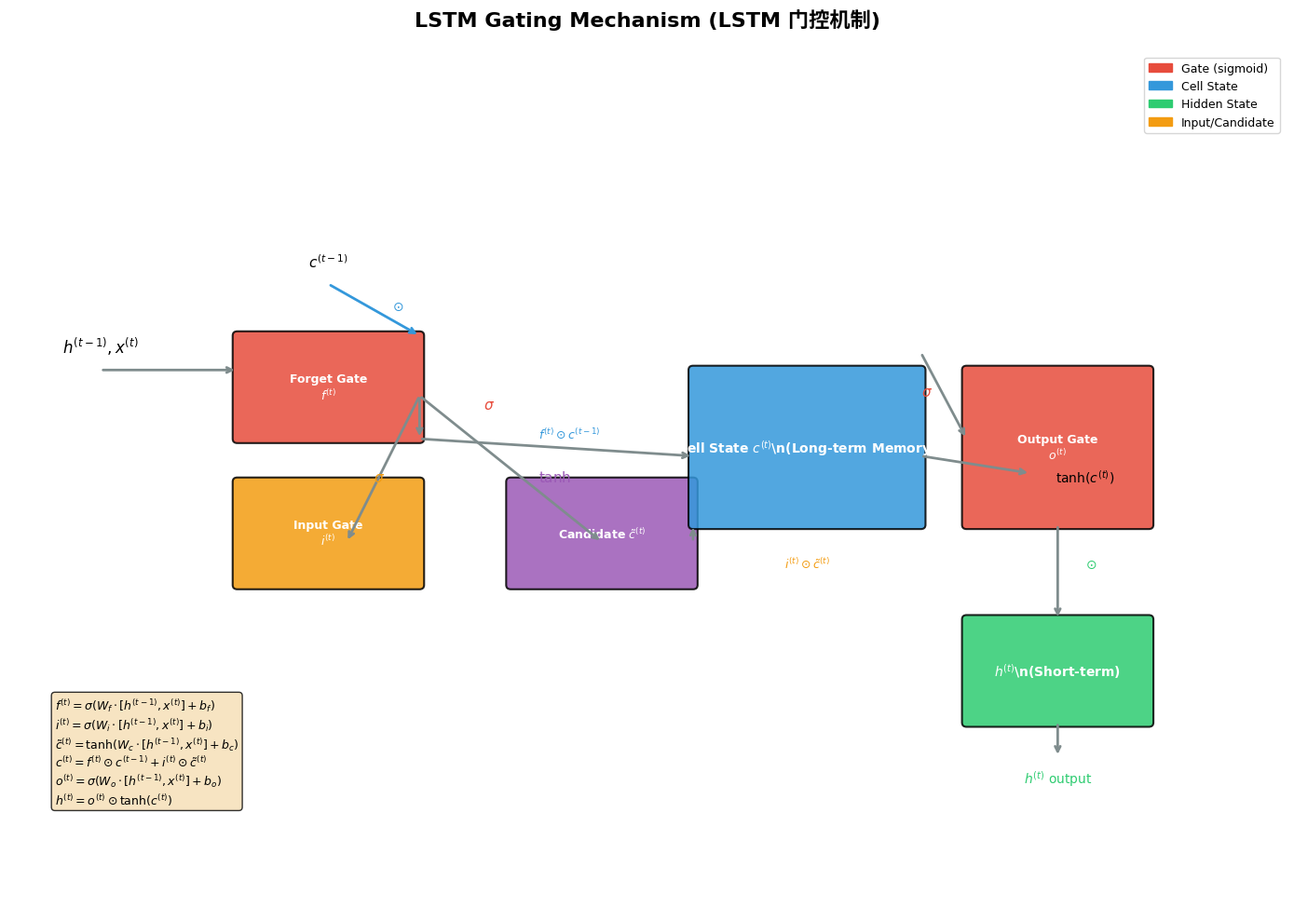

Source code (Python): (Note: this script raises an exception after producing the figure.)
"""
图1: LSTM 门控机制示意图
展示LSTM的三个门（遗忘门、输入门、输出门）和细胞状态更新流程
"""
import matplotlib.pyplot as plt
import matplotlib.patches as mpatches
from matplotlib.patches import FancyBboxPatch, FancyArrowPatch
import numpy as np
from pathlib import Path

plt.rcParams['font.family'] = ['DejaVu Sans', 'SimHei', 'sans-serif']
plt.rcParams['axes.unicode_minus'] = False

fig, ax = plt.subplots(1, 1, figsize=(14, 10))
ax.set_xlim(0, 14)
ax.set_ylim(0, 10)
ax.axis('off')
ax.set_title("LSTM Gating Mechanism (LSTM 门控机制)", fontsize=16, fontweight='bold', pad=20)

# Colors
color_gate = '#E74C3C'      # Red for gates
color_cell = '#3498DB'      # Blue for cell state
color_hidden = '#2ECC71'    # Green for hidden state
color_input = '#F39C12'     # Orange for inputs
color_arrow = '#7F8C8D'     # Gray for arrows

def draw_box(ax, x, y, w, h, text, color, fontsize=10):
    box = FancyBboxPatch((x, y), w, h, boxstyle="round,pad=0.05",
                         facecolor=color, edgecolor='black', linewidth=1.5, alpha=0.85)
    ax.add_patch(box)
    ax.text(x + w/2, y + h/2, text, ha='center', va='center',
            fontsize=fontsize, fontweight='bold', color='white')

def draw_arrow(ax, start, end, color=color_arrow, label='', label_pos=0.5):
    ax.annotate('', xy=end, xytext=start,
                arrowprops=dict(arrowstyle='->', color=color, lw=2))
    if label:
        mid = (start[0] + (end[0] - start[0]) * label_pos,
               start[1] + (end[1] - start[1]) * label_pos)
        ax.text(mid[0], mid[1] + 0.15, label, ha='center', va='bottom',
                fontsize=9, color=color)

# Input labels
ax.text(1, 6.5, r'$h^{(t-1)}, x^{(t)}$', fontsize=12, ha='center')
draw_arrow(ax, (1, 6.3), (2.5, 6.3))

# Forget Gate
draw_box(ax, 2.5, 5.5, 2, 1.2, 'Forget Gate\n$f^{(t)}$', color_gate, 9)
draw_arrow(ax, (4.5, 6), (4.5, 5.5))
ax.text(5.2, 5.85, r'$\sigma$', fontsize=11, color=color_gate)

# Input Gate
draw_box(ax, 2.5, 3.8, 2, 1.2, 'Input Gate\n$i^{(t)}$', color_input, 9)
draw_arrow(ax, (4.5, 6), (3.7, 4.3))
ax.text(4.0, 5.0, r'$\sigma$', fontsize=11, color=color_input)

# Candidate Cell
draw_box(ax, 5.5, 3.8, 2, 1.2, r'Candidate $\tilde{c}^{(t)}$', '#9B59B6', 9)
draw_arrow(ax, (4.5, 6), (6.5, 4.3))
ax.text(5.8, 5.0, r'$\tanh$', fontsize=11, color='#9B59B6')

# Cell State Box
draw_box(ax, 7.5, 4.5, 2.5, 1.8, r'Cell State $c^{(t)}$\n(Long-term Memory)', color_cell, 10)

# Connections to cell state
draw_arrow(ax, (4.5, 5.5), (7.5, 5.3))
ax.text(5.8, 5.5, r'$f^{(t)} \odot c^{(t-1)}$', fontsize=9, color=color_cell)

draw_arrow(ax, (7.5, 4.3), (7.5, 4.5))
ax.text(8.5, 4.0, r'$i^{(t)} \odot \tilde{c}^{(t)}$', fontsize=9, color=color_input)

# Previous cell state
ax.text(3.5, 7.5, r'$c^{(t-1)}$', fontsize=11, ha='center')
draw_arrow(ax, (3.5, 7.3), (4.5, 6.7), color_cell)
ax.text(4.2, 7.0, r'$\odot$', fontsize=10, color=color_cell)

# Output Gate
draw_box(ax, 10.5, 4.5, 2, 1.8, 'Output Gate\n$o^{(t)}$', color_gate, 9)
draw_arrow(ax, (10, 6.5), (10.5, 5.5))
ax.text(10.0, 6.0, r'$\sigma$', fontsize=11, color=color_gate)

# tanh to output gate
ax.text(11.8, 5.0, r'$\tanh(c^{(t)})$', fontsize=10, ha='center')
draw_arrow(ax, (10, 5.3), (11.2, 5.1))

# Hidden State
draw_box(ax, 10.5, 2.2, 2, 1.2, r'$h^{(t)}$\n(Short-term)', color_hidden, 10)
draw_arrow(ax, (11.5, 4.5), (11.5, 3.4))
ax.text(11.8, 4.0, r'$\odot$', fontsize=10, color=color_hidden)

# Output
ax.text(11.5, 1.5, r'$h^{(t)}$ output', fontsize=10, ha='center', color=color_hidden)
draw_arrow(ax, (11.5, 2.2), (11.5, 1.8))

# Legend
legend_elements = [
    mpatches.Patch(color=color_gate, label='Gate (sigmoid)'),
    mpatches.Patch(color=color_cell, label='Cell State'),
    mpatches.Patch(color=color_hidden, label='Hidden State'),
    mpatches.Patch(color=color_input, label='Input/Candidate'),
]
ax.legend(handles=legend_elements, loc='upper right', fontsize=9)

# Formula box
formula_text = (
    r"$f^{(t)} = \sigma(W_f \cdot [h^{(t-1)}, x^{(t)}] + b_f)$" + "\n"
    r"$i^{(t)} = \sigma(W_i \cdot [h^{(t-1)}, x^{(t)}] + b_i)$" + "\n"
    r"$\tilde{c}^{(t)} = \tanh(W_c \cdot [h^{(t-1)}, x^{(t)}] + b_c)$" + "\n"
    r"$c^{(t)} = f^{(t)} \odot c^{(t-1)} + i^{(t)} \odot \tilde{c}^{(t)}$" + "\n"
    r"$o^{(t)} = \sigma(W_o \cdot [h^{(t-1)}, x^{(t)}] + b_o)$" + "\n"
    r"$h^{(t)} = o^{(t)} \odot \tanh(c^{(t)})$"
)
props = dict(boxstyle='round', facecolor='wheat', alpha=0.8)
ax.text(0.5, 2.5, formula_text, fontsize=9, verticalalignment='top',
        bbox=props, family='monospace')

plt.tight_layout()
plt.savefig(Path(__file__).resolve().parent / 'fig1_lstm_gating.png', dpi=150, bbox_inches='tight')
plt.close()
print("fig1_lstm_gating.png saved.")
